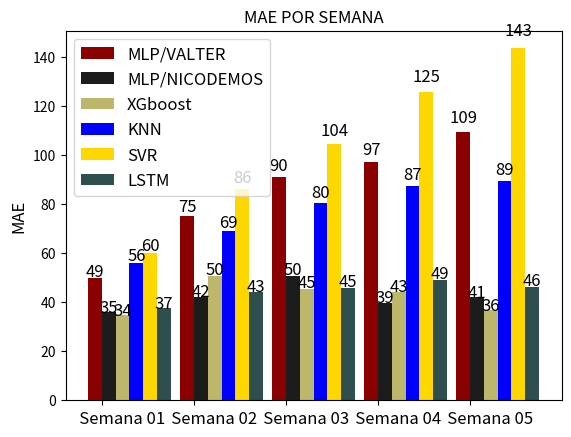
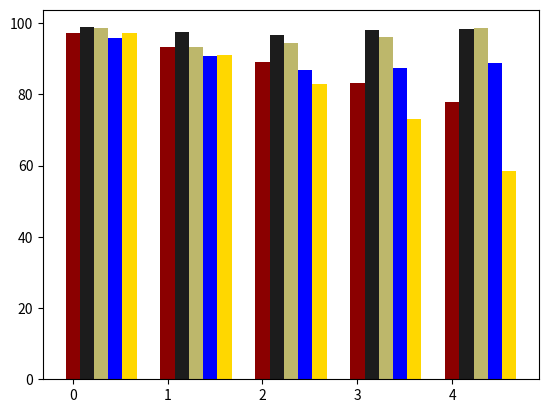

The matplotlib source for these figures, in order: (Note: this script raises an exception after producing the figures.)
import numpy as np
import matplotlib.pyplot as plt

# # Configuração
N = 5
valter = (49.91, 75.11, 90.87, 97.09, 109.52)
#valter = (49.91, 75.11, 90.87, 97.09, 109.52, 120.87, 129.82, 133.76)
#men_std = (2, 3, 4, 1, 2)

ind = np.arange(N)
width = 0.15

fig, ax = plt.subplots()
rects1 = ax.bar(ind, valter, width, color='#8B0000')
#rects1 = ax.bar(ind, men_means, width, color='r', yerr=men_std)

mlp_nico = (35.96, 42.10, 50.78, 39.87, 41.92)
rects2 = ax.bar(ind+width, mlp_nico, width, color='#1C1C1C')

nicodemos = (34.91, 50.61, 45.44, 43.99, 36.68)
#nicodemos = (44.83, 65.12, 85.15, 98.24, 109.40, 120.90, 138.50, 162.11)
rects3 = ax.bar(ind+width*2, nicodemos, width, color='#BDB76B')

knn = (56.16, 69.06, 80.57, 87.44, 89.45)
#knn = (96.67, 132.78, 162.47, 191.28, 220.82, 239.88, 257.71, 273.94)
rects4 = ax.bar(ind+width*3, knn, width, color='#0000FF')

SVR = (60.09, 86.35, 104.69, 125.59, 143.55)
rects5 = ax.bar(ind+width*4, SVR, width, color='#FFD700')

LSTM = (37.54, 43.98, 45.90, 49.25, 46.24)
rects6 = ax.bar(ind+width*5, LSTM, width, color='#2F4F4F')

# add some text for labels, title and axes ticks
ax.set_ylabel('MAE',fontsize=12)
ax.set_title('MAE POR SEMANA')
ax.set_xticks(ind + width / 2)
ax.set_xticklabels(('           Semana 01','           Semana 02','           Semana 03', '           Semana 04', '           Semana 05'),fontsize=12)
#ax.set_xticklabels(('Semana 01','Semana 02','Semana 03', 'Semana 04', 'Semana 05','Semana 06','Semana 07','Semana 08'))

ax.legend((rects1[0], rects2[0], rects3[0], rects4[0], rects5[0], rects6[0]), ('MLP/VALTER','MLP/NICODEMOS', 'XGboost', 'KNN', 'SVR', 'LSTM'),fontsize=12)

def autolabel(rects):
    """
    Attach a text label above each bar displaying its height
    """
    for rect in rects:
        height = rect.get_height()
        ax.text(rect.get_x() + rect.get_width()/2, 1.05*height,
                '%d' % int(height),
                ha='center', va='center',fontsize=12)

autolabel(rects1)
autolabel(rects2)
autolabel(rects3)
autolabel(rects4)
autolabel(rects5)
autolabel(rects6)
plt.show()

###################################################################################################

N = 5
valter = (97.13, 93.15, 89.00, 83.04 , 77.84)
#valter = (97.13, 93.15, 89.00, 83.04 , 77.84, 75.04, 75.54, 74.85)
#men_std = (2, 3, 4, 1, 2)

ind = np.arange(N)  # the x locations for the groups
width = 0.15      # the width of the bars

fig, ax = plt.subplots()
rects1 = ax.bar(ind, valter, width, color='#8B0000')
#rects1 = ax.bar(ind, men_means, width, color='r', yerr=men_std)

mlp_nico = (98.82, 97.39, 96.52, 98.00, 98.41)
rects2 = ax.bar(ind+width, mlp_nico, width, color='#1C1C1C')

nicodemos = (98.63, 93.24, 94.47, 96.14, 98.74)
#nicodemos = (98.02, 95.10, 91.76 , 88.27, 86.21, 84.88, 79.68, 74.71)
#women_std = (3, 5, 2, 3, 3)
rects3 = ax.bar(ind+width*2, nicodemos, width, color='#BDB76B')
#rects2 = ax.bar(ind + width, women_means, width, color='y', yerr=women_std)

#knn = (86.27 , 76.15, 67.03 , 56.02, 46.03, 40.11, 35.84, 32.57)
knn = (95.69, 90.69, 86.89, 87.30, 88.74)
#women_std = (3, 5, 2, 3, 3)
rects4 = ax.bar(ind+width*3, knn, width, color='#0000FF')

SVR = (97.15, 91.06, 82.96, 73.19, 58.43)
#women_std = (3, 5, 2, 3, 3)
rects5 = ax.bar(ind+width*4, SVR, width, color='#FFD700')

LSTM = (98.69, 97.46, 98.11, 97.12, 97.87)
#women_std = (3, 5, 2, 3, 3)
rects6 = ax.bar(ind+width*5, LSTM, width, color='#2F4F4F',fontsize=12)

# add some text for labels, title and axes ticks
ax.set_ylabel('R2',fontsize=12)
ax.set_title('R2 POR SEMANA')
ax.set_xticks(ind + width / 2)
ax.set_xticklabels(('           Semana 01','           Semana 02','           Semana 03', '           Semana 04', '           Semana 05'),fontsize=12)
#ax.set_xticklabels(('Semana 01','Semana 02','Semana 03', 'Semana 04', 'Semana 05','Semana 06','Semana 07','Semana 08'))

ax.legend((rects1[0], rects2[0], rects3[0], rects4[0], rects5[0], rects6[0]), ('MLP/VALTER','MLP/NICODEMOS', 'XGboost', 'KNN', 'SVR', 'LSTM'),fontsize=12)

def autolabel(rects):

    for rect in rects:
        height = rect.get_height()
        ax.text(rect.get_x() + rect.get_width()/2, 1.05*height,
                '%d' % int(height),
                ha='center', va='center')
autolabel(rects1)
autolabel(rects2)
autolabel(rects3)
autolabel(rects4)
autolabel(rects5)
autolabel(rects6)
plt.show()
